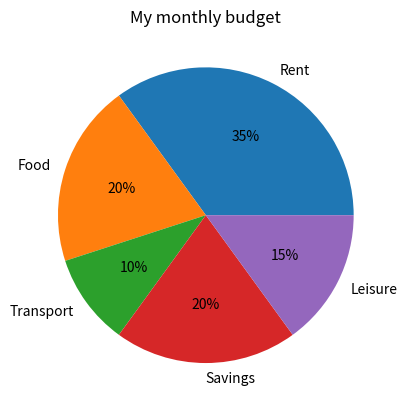
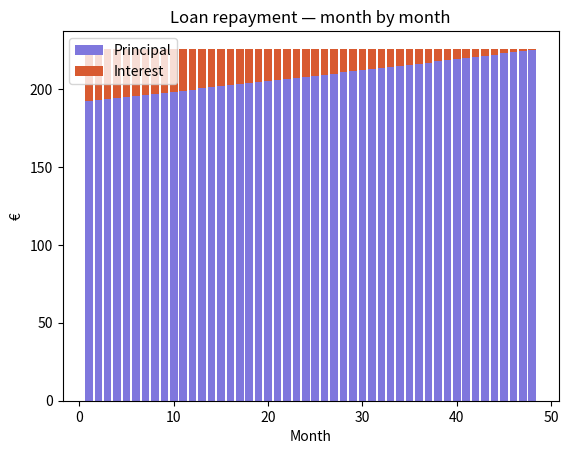
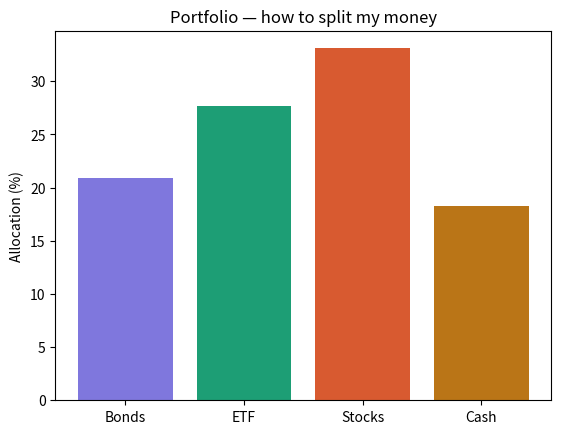

Python code for these plots, in order:
# ============================================================
# Linear Algebra for Personal Finance  —  simple version
# Author: Yara Sarafoglou 
# ============================================================

import numpy as np
import matplotlib.pyplot as plt


# ============================================================
# TOOL 1 — BUDGET
# Question: I earn €1200. Each category has a percentage.
# How many euros is each category?
# ============================================================

# My income
income = 1200

# My budget categories and their percentages
names   = ["Rent", "Food", "Transport", "Savings", "Leisure"]
percent = [   35,     20,          10,        20,        15]

# Convert percentages to euros  (this is the "linear algebra" part:
# we solve  x = percentage/100 * income  for each category)
euros = []
for p in percent:
    amount = p / 100 * income   # simple multiplication
    euros.append(amount)

# Print results
print("=== BUDGET ===")
for i in range(len(names)):
    print(f"  {names[i]}: €{euros[i]}")

# Draw a pie chart and save it
plt.figure()
plt.pie(euros, labels=names, autopct="%1.0f%%")
plt.title("My monthly budget")
plt.savefig("budget.png")
plt.show()


# ============================================================
# TOOL 2 — LOAN
# Question: I borrow €10 000 at 4% per year over 48 months.
# How much interest do I pay each month?
# ============================================================

# Loan settings
loan          = 10000
annual_rate   = 0.04    # 4%
months        = 48

# Monthly interest rate
monthly_rate  = annual_rate / 12

# Fixed monthly payment formula (standard bank formula)
r             = 1 + monthly_rate
payment       = loan * (monthly_rate * r**months) / (r**months - 1)

print("\n=== LOAN ===")
print(f"  Monthly payment: €{payment:.2f}")

# Go through each month and track interest vs principal
balance    = loan
interests  = []    # money that goes to the bank
principals = []    # money that reduces my debt

for month in range(months):
    interest  = balance * monthly_rate       # interest this month
    principal = payment - interest           # what reduces my debt
    balance   = balance - principal          # new balance
    interests.append(interest)
    principals.append(principal)

print(f"  Total interest paid: €{sum(interests):.2f}")

# Draw a stacked bar chart
x = list(range(1, months + 1))
plt.figure()
plt.bar(x, principals, label="Principal", color="#7F77DD")
plt.bar(x, interests,  label="Interest",  color="#D85A30", bottom=principals)
plt.xlabel("Month")
plt.ylabel("€")
plt.title("Loan repayment — month by month")
plt.legend()
plt.savefig("loan.png")
plt.show()


# ============================================================
# TOOL 3 — PORTFOLIO
# Question: I have 4 investments with different returns.
# I want an overall return of 7%. How do I split my money?
#
# This uses a real linear system:
#   w1 + w2 + w3 + w4 = 1          (weights sum to 100%)
#   w1*r1 + w2*r2 + w3*r3 + w4*r4 = 0.07   (target return)
# ============================================================

# My investments and their yearly returns
assets  = ["Bonds", "ETF", "Stocks", "Cash"]
returns = np.array([0.03,  0.08,    0.12, 0.01])

target = 0.07   # I want 7% overall return

# Build the matrix A (2 rows = 2 equations, 4 columns = 4 unknowns)
A = np.array([
    returns,          # row 1: return equation
    [1, 1, 1, 1]      # row 2: weights must sum to 1
])

# Build the vector b (right-hand side of the equations)
b = np.array([target, 1.0])

# Ask numpy to solve the system (best possible solution)
weights, _, _, _ = np.linalg.lstsq(A, b, rcond=None)

# Remove any negative weights (no borrowing allowed)
weights = np.maximum(weights, 0)

# Make sure weights still sum to 1 after the cleanup
weights = weights / weights.sum()

# Print results
print("\n=== PORTFOLIO ===")
for i in range(len(assets)):
    print(f"  {assets[i]}: {weights[i]*100:.1f}%")
print(f"  Achieved return: {(returns @ weights)*100:.2f}%")

# Draw a bar chart
plt.figure()
plt.bar(assets, weights * 100, color=["#7F77DD", "#1D9E75", "#D85A30", "#BA7517"])
plt.ylabel("Allocation (%)")
plt.title("Portfolio — how to split my money")
plt.savefig("portfolio.png")
plt.show()

print("\nDone! 3 files saved: budget.png, loan.png, portfolio.png")
